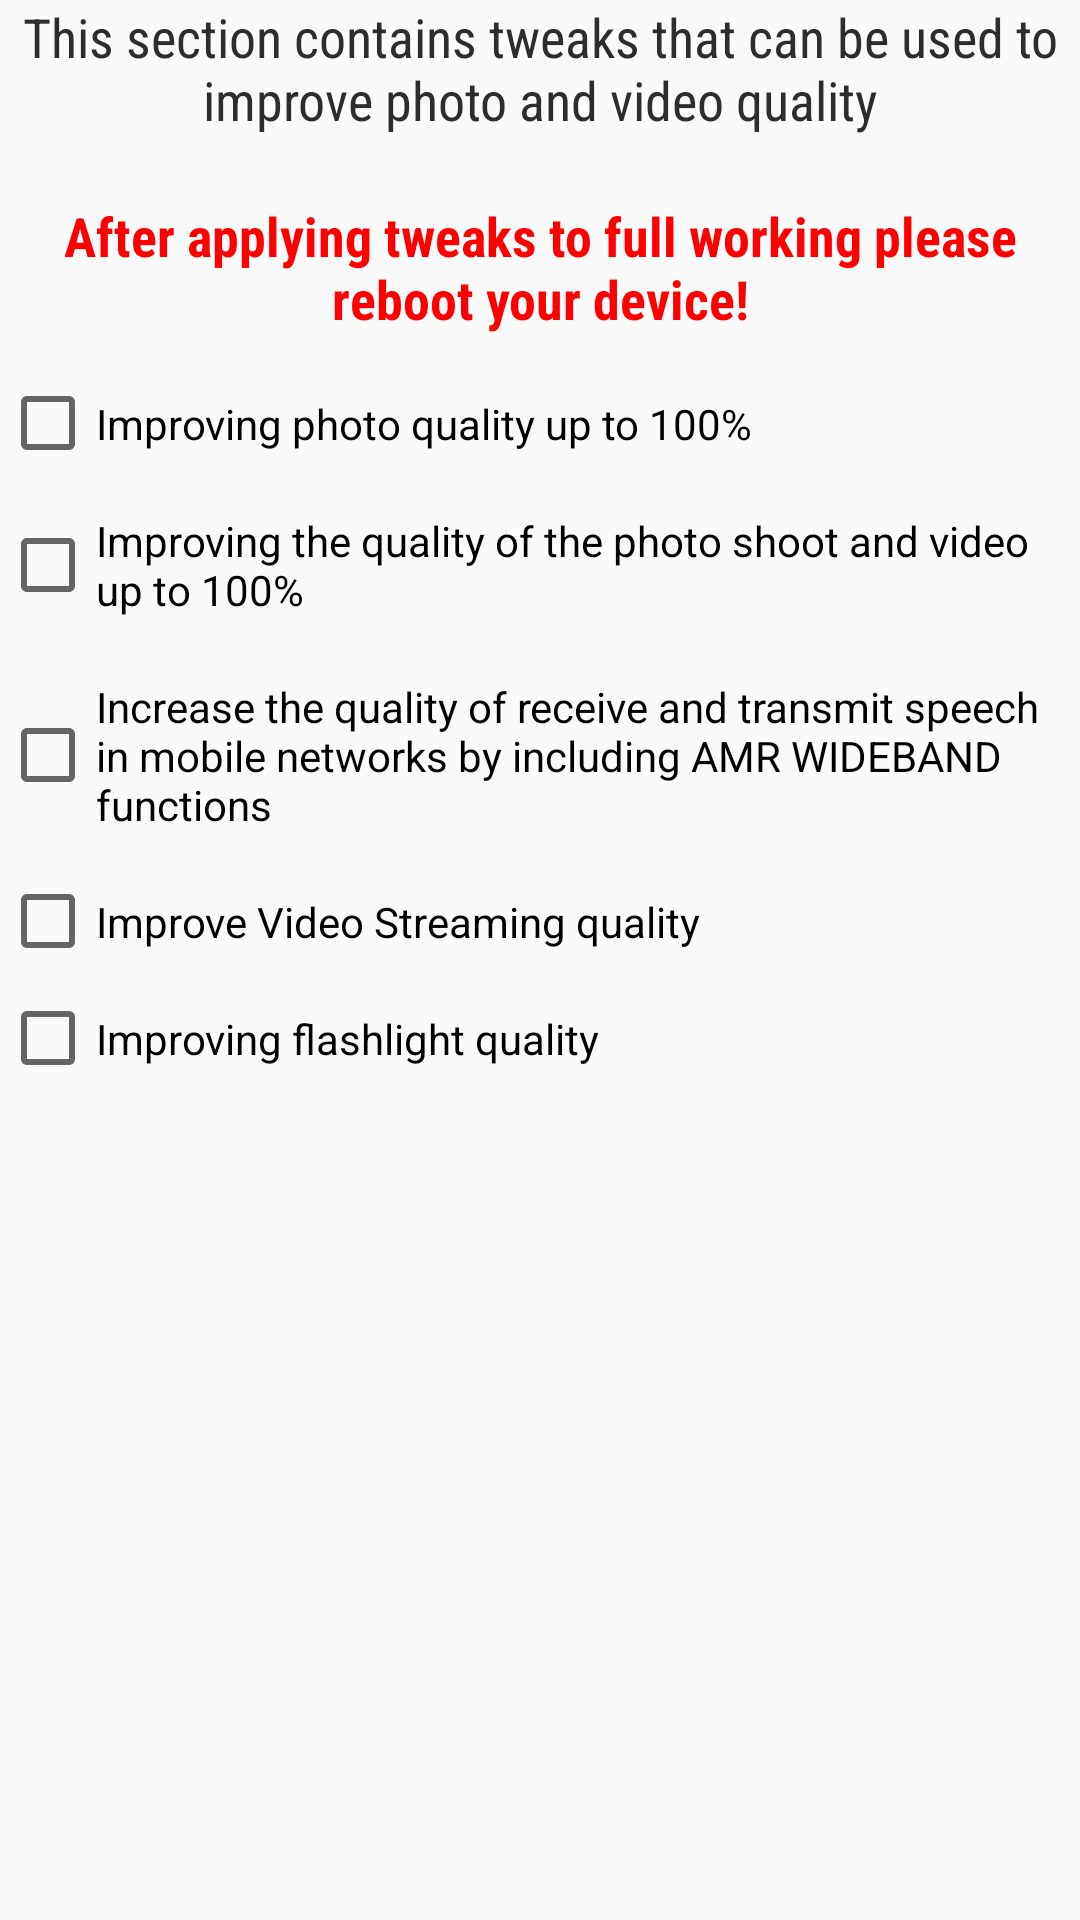

Here is an Android app screen rendered from its layout file. Give the layout XML and the strings, colors and styles it references.
<!-- AndroidManifest.xml: application theme AppTheme.Light -->
<!-- res/layout/media_tweaks.xml -->
<?xml version="1.0" encoding="utf-8"?>
<ScrollView xmlns:android="http://schemas.android.com/apk/res/android"
    android:layout_width="match_parent"
    android:layout_height="wrap_content"
    android:fillViewport="true">

    <LinearLayout xmlns:android="http://schemas.android.com/apk/res/android"
        android:layout_width="match_parent"
        android:layout_height="wrap_content"
        android:orientation="vertical">

        <TextView
            android:layout_width="match_parent"
            android:layout_height="wrap_content"
            android:layout_gravity="center_horizontal|center_vertical"
            android:fontFamily="sans-serif-condensed"
            android:gravity="center_vertical|center_horizontal"
            android:text="@string/mediatweakshello"
            android:textAppearance="?android:attr/textAppearanceMedium" />

        <TextView
            android:layout_width="match_parent"
            android:layout_height="wrap_content"
            android:layout_gravity="center_vertical|center_horizontal|center"
            android:fontFamily="sans-serif-condensed"
            android:gravity="center_vertical|center_horizontal|center"
            android:paddingBottom="10dp"
            android:text="@string/nowe"
            android:textAppearance="?android:attr/textAppearanceMedium"
            android:textColor="#ff0000"
            android:textStyle="bold" />

        <CheckBox
            android:id="@+id/photomaxquality"
            android:layout_width="match_parent"
            android:layout_height="wrap_content"
            android:paddingBottom="10dp"
            android:paddingTop="10dp"
            android:text="@string/mediaone" />

        <CheckBox
            android:id="@+id/bpsandmemcapmaxquality"
            android:layout_width="match_parent"
            android:layout_height="wrap_content"
            android:paddingBottom="10dp"
            android:paddingTop="10dp"
            android:text="@string/mediatwo" />

        <CheckBox
            android:id="@+id/amrwidebandtweak"
            android:layout_width="match_parent"
            android:layout_height="wrap_content"
            android:paddingBottom="10dp"
            android:paddingTop="10dp"
            android:text="@string/mediathree" />

        <CheckBox
            android:id="@+id/stagefrighttweak"
            android:layout_width="match_parent"
            android:layout_height="wrap_content"
            android:paddingBottom="10dp"
            android:paddingTop="10dp"
            android:text="@string/mediafour" />

        <CheckBox
            android:id="@+id/flashlighttweak"
            android:layout_width="match_parent"
            android:layout_height="wrap_content"
            android:paddingBottom="10dp"
            android:paddingTop="10dp"
            android:text="@string/mediafive" />

    </LinearLayout>
</ScrollView>
<!-- resources referenced by this layout -->
<resources>
  <string name="mediafive">Improving flashlight quality </string>
  <string name="mediafour">Improve Video Streaming quality</string>
  <string name="mediaone">Improving photo quality up to 100%</string>
  <string name="mediathree">Increase the quality of receive and transmit speech in mobile networks by including AMR WIDEBAND functions</string>
  <string name="mediatweakshello">This section contains tweaks that can be used to improve photo and video quality\n</string>
  <string name="mediatwo">Improving the quality of the photo shoot and video up to 100%</string>
  <string name="nowe">After applying tweaks to full working please reboot your device!</string>
  <style name="AppTheme.Light" parent="Theme.AppCompat.Light.DarkActionBar">
          <item name="colorPrimary">#116062</item>
          <item name="colorPrimaryDark">#1C4749</item>
          <item name="colorAccent">#116062</item>
          <item name="backgroundColor">#ffffff</item>
          <item name="windowActionBar">false</item>
          <item name="windowNoTitle">true</item>
          <item name="android:textColor">#2d2d2d</item>
      </style>
</resources>
